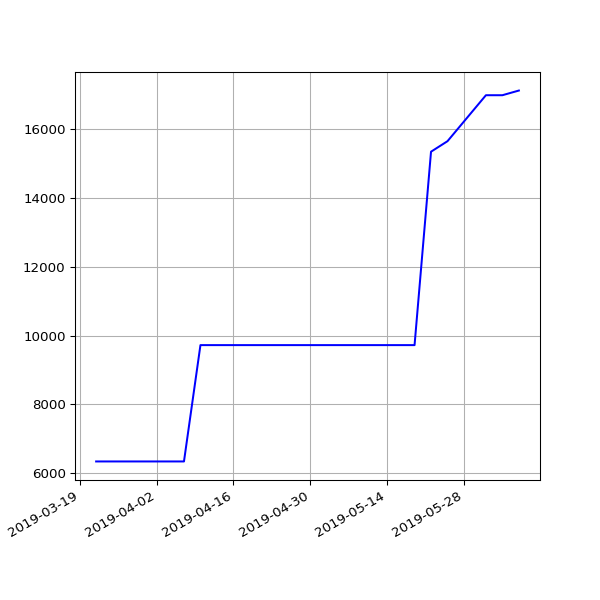

Source data for this figure (header and first rows):
date, value
2019-03-22 06:58:13 +0000, 6337
2019-03-25 06:50:58 +0000, 6337
2019-03-28 07:47:59 +0000, 6337
2019-04-01 07:40:45 +0100, 6337
2019-04-04 06:42:25 +0100, 6337
2019-04-07 06:51:48 +0100, 6337
2019-04-10 06:56:15 +0100, 9723
2019-04-16 11:24:05 +0100, 9723
2019-04-19 07:16:50 +0100, 9723
2019-04-22 07:00:26 +0100, 9723
2019-05-01 07:20:31 +0100, 9723
2019-05-04 07:15:27 +0100, 9723
2019-05-07 07:29:37 +0100, 9723
2019-05-10 07:10:29 +0100, 9723
2019-05-13 07:01:24 +0100, 9723
2019-05-16 07:14:22 +0100, 9723
2019-05-19 06:46:07 +0100, 9723
2019-05-22 07:06:31 +0100, 15352
2019-05-25 07:04:15 +0100, 15658
2019-06-01 06:56:39 +0100, 16996
2019-06-04 06:58:16 +0100, 16996
2019-06-07 07:01:51 +0100, 17132
